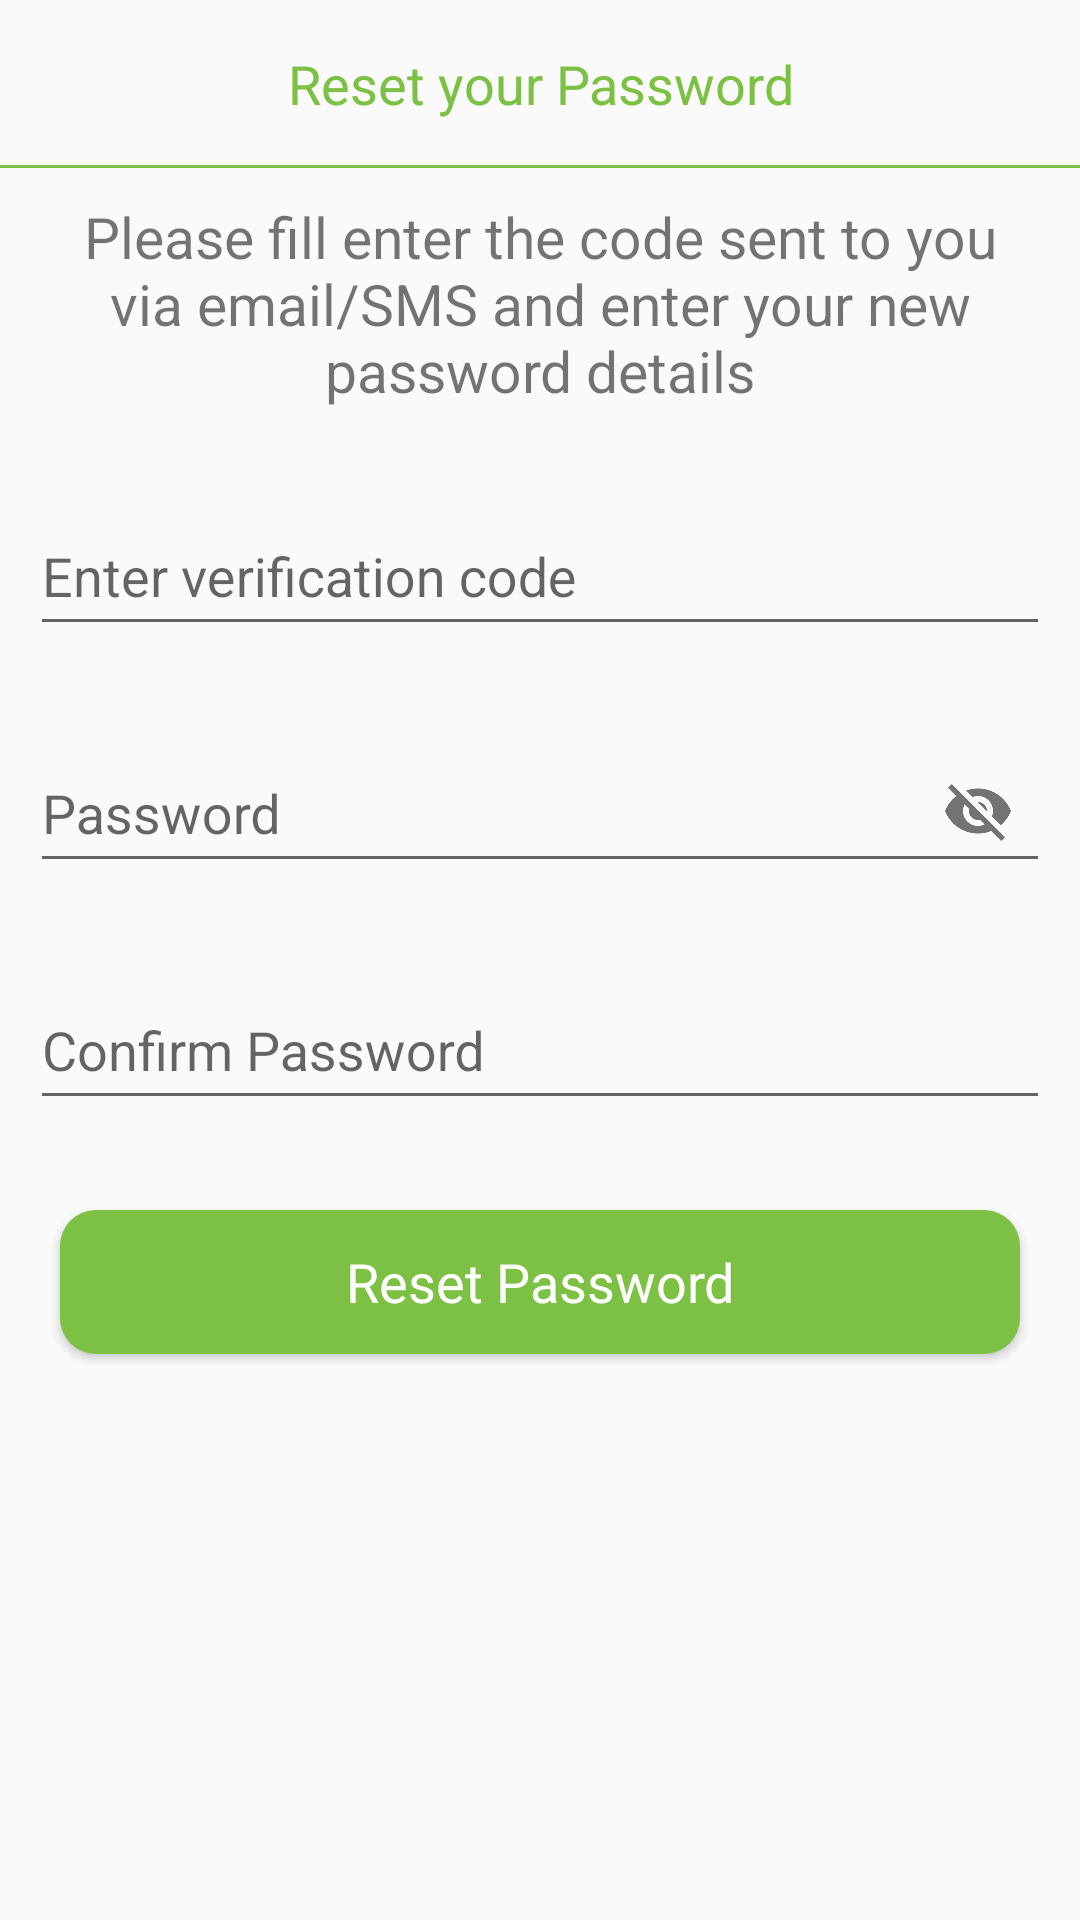

Here is an Android app screen rendered from its layout file. Give the layout XML and the strings, colors and styles it references.
<!-- AndroidManifest.xml: application theme AppTheme -->
<!-- res/layout/activity_forgot_password.xml -->
<?xml version="1.0" encoding="utf-8"?>
<RelativeLayout xmlns:android="http://schemas.android.com/apk/res/android"
    xmlns:app="http://schemas.android.com/apk/res-auto"
    xmlns:tools="http://schemas.android.com/tools"
    android:layout_width="match_parent"
    android:layout_height="match_parent"
    android:orientation="vertical"
    tools:context="com.yanza.kredit.activity.ForgotPasswordActivity">
<RelativeLayout
    android:id="@+id/linearHead"
    android:layout_width="match_parent"
    android:layout_height="?actionBarSize"
    android:orientation="vertical">
    <TextView
        android:layout_width="match_parent"
        android:layout_height="wrap_content"
        android:text="@string/reset_your_password"
        android:gravity="center"
        android:layout_centerVertical="true"
        android:textSize="18sp"
        android:textColor="@color/green"/>
    <View
        android:layout_width="match_parent"
        android:layout_height="1dp"
        android:layout_alignParentBottom="true"
        android:background="@color/green"/>
</RelativeLayout>
    <TextView
        android:id="@+id/text"
        android:layout_width="match_parent"
        android:layout_height="wrap_content"
        android:text="@string/passwrd_setup"
        android:textSize="19sp"
        android:textAlignment="center"
        android:layout_below="@+id/linearHead"
        android:layout_margin="10sp"/>

    <com.google.android.material.textfield.TextInputLayout
        android:id="@+id/input"
        android:layout_width="match_parent"
        android:layout_height="wrap_content"
        android:layout_below="@+id/text"
        android:layout_margin="10sp">
        <EditText
            android:id="@+id/editCode"
            android:layout_width="match_parent"
            android:layout_height="48dp"
            android:hint="@string/enter_verification_code"/>
    </com.google.android.material.textfield.TextInputLayout>

    <com.google.android.material.textfield.TextInputLayout
        android:id="@+id/input1"
        android:layout_width="match_parent"
        android:layout_height="wrap_content"
        app:passwordToggleEnabled="true"
        android:layout_below="@+id/input"
        android:layout_margin="10sp">
        <EditText
            android:id="@+id/editPassword"
            android:layout_width="match_parent"
            android:layout_height="48dp"
            android:hint="@string/password"/>
    </com.google.android.material.textfield.TextInputLayout>

    <com.google.android.material.textfield.TextInputLayout
        android:id="@+id/input2"
        android:layout_width="match_parent"
        android:layout_height="wrap_content"
        android:layout_margin="10sp"
        android:layout_below="@+id/input1">
        <EditText
            android:id="@+id/editConfirmPassword"
            android:layout_width="match_parent"
            android:layout_height="48dp"
            android:hint="@string/confirm_password"/>
    </com.google.android.material.textfield.TextInputLayout>

    <Button
        android:id="@+id/buttonReset"
            style="@style/Button_dark_green"
        android:text="@string/reset_password"
        android:layout_gravity="center"
        android:textSize="18sp"
        android:layout_margin="20dp"
        android:textAllCaps="false"
        android:layout_centerHorizontal="true"
        android:padding="10sp"
        android:layout_below="@+id/input2"/>
    <include layout="@layout/template_progress"/>

</RelativeLayout>
<!-- res/layout/template_progress.xml (included above) -->
<?xml version="1.0" encoding="utf-8"?>
<RelativeLayout xmlns:android="http://schemas.android.com/apk/res/android"
    xmlns:tools="http://schemas.android.com/tools"
    android:layout_width="match_parent"
    android:layout_height="match_parent"
    android:visibility="gone"
    android:elevation="10dp"
    android:id="@+id/relativeProgress"
    tools:targetApi="lollipop">
    <TextView
        android:id="@+id/where"
        android:layout_width="wrap_content"
        android:layout_height="wrap_content"
        android:layout_centerInParent="true"/>
<ProgressBar
    android:layout_width="wrap_content"
    android:layout_height="wrap_content"
    android:layout_below="@id/where"
    android:layout_centerVertical="true"
    android:layout_centerHorizontal="true"/>
</RelativeLayout>
<!-- resources referenced by this layout -->
<resources>
  <color name="green">#7CC144</color>
  <string name="confirm_password">Confirm Password</string>
  <string name="enter_verification_code">Enter verification code</string>
  <string name="password">Password</string>
  <string name="passwrd_setup">Please fill enter the code sent to you via email/SMS and enter your new password details</string>
  <string name="reset_password">Reset Password</string>
  <string name="reset_your_password">Reset your Password</string>
  <style name="Button_dark_green" parent="TextAppearance.AppCompat.Medium">
          <item name="android:textColor">@color/white</item>
          <item name="android:fontFamily">@font/poppins</item>
          <item name="android:textAllCaps">false</item>
          <item name="android:layout_width">match_parent</item>
          <item name="android:layout_height">48dp</item>
          <item name="android:background">@drawable/ic_rectangle_dark_green</item>
      </style>
  <style name="AppTheme" parent="Theme.AppCompat.Light.DarkActionBar">
          
          <item name="colorPrimary">@color/green</item>
          <item name="colorPrimaryDark">@color/green</item>
          <item name="colorAccent">@color/green</item>
          <item name="windowActionBar">false</item>
          <item name="windowNoTitle">true</item>
      </style>
  <color name="white">#FFFFFF</color>
  <!-- drawable ic_rectangle_dark_green (drawable) -->
  <?xml version="1.0" encoding="utf-8"?>
  <shape xmlns:android="http://schemas.android.com/apk/res/android"
         android:shape="rectangle">
  
  <corners android:radius="12dp"/>
  <solid  android:color="#7CC144"/>
  </shape>
</resources>
